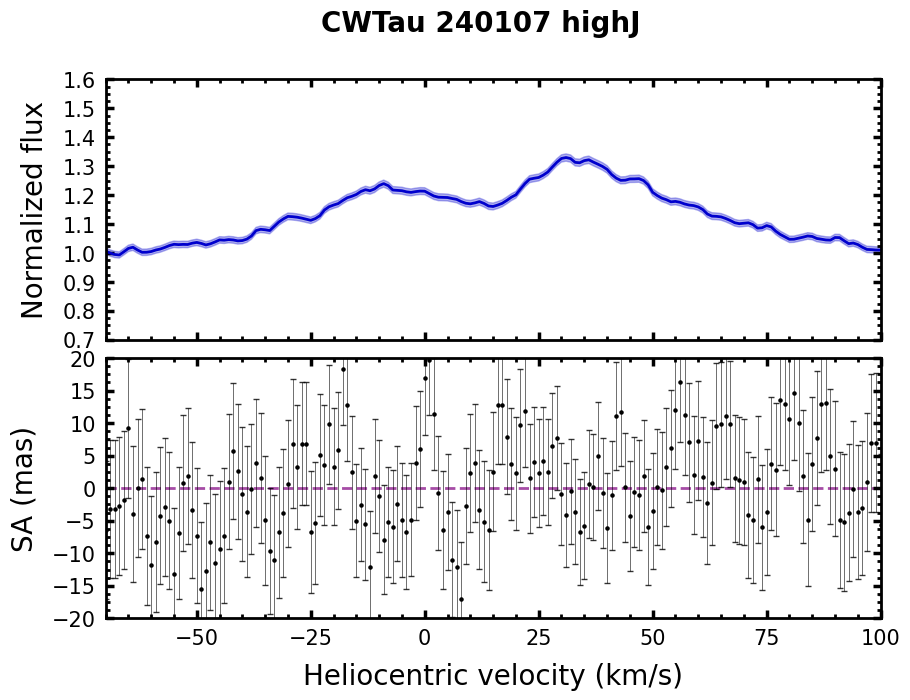

Source data for this figure (header and first rows):
# Stacked over transitions
#['P36', 'P37', 'P38', 'P39', 'P40', 'P41', 'P42']
Vhelio, flux, err_flux, SA, err_SA
-150, 0.9871, 0.0115, 0.830, 11.18
-149, 0.9997, 0.0115, 0.355, 11.18
-148, 1.001, 0.0115, 1.682, 11.2
-147, 0.9964, 0.0114, 1.681, 10.97
-146, 0.9915, 0.0113, 1.897, 10.89
-145, 0.9844, 0.0112, -8.971, 10.86
-144, 0.9835, 0.0112, -2.547, 10.89
-143, 0.9875, 0.0112, 6.276, 10.99
-142, 0.9903, 0.0113, 2.432, 11.04
-141, 0.9880, 0.0113, -4.998, 11.04
-140, 0.9843, 0.0112, 9.849, 11.28
-139, 0.9804, 0.0111, 6.074, 11.19
-138, 0.9897, 0.0111, -1.130, 10.76
-137, 1.001, 0.0112, -3.413, 10.85
-136, 0.9925, 0.0112, -8.636, 10.98
-135, 0.9814, 0.0112, -14.56, 11.19
-134, 0.9740, 0.0112, -15.19, 11.46
-133, 0.9649, 0.0112, -15.59, 11.48
-132, 0.9733, 0.0113, -7.078, 11.29
-131, 0.9881, 0.0113, -7.040, 11.07
-130, 1.004, 0.0115, -10.49, 11.15
-129, 1.01, 0.0117, -7.755, 11.47
-128, 1.001, 0.0119, -7.438, 11.69
-127, 0.9863, 0.0118, -9.655, 11.69
-126, 0.9850, 0.0118, -5.150, 11.32
-125, 0.9920, 0.0117, 6.670, 11.28
-124, 0.9979, 0.0116, 9.084, 11.39
-123, 0.9904, 0.0113, -5.211, 11.13
-122, 0.9858, 0.0112, -9.028, 11.05
-121, 0.9850, 0.0111, 3.547, 10.92
-120, 0.9842, 0.0111, 12.99, 10.72
-119, 0.9894, 0.0112, 11.64, 10.98
-118, 0.9889, 0.0112, 11.96, 11.16
-117, 0.9901, 0.0113, 5.818, 11.09
-116, 0.9937, 0.0113, -3.088, 11.14
-115, 0.9932, 0.0112, -7.405, 11.3
-114, 0.9869, 0.0112, -7.304, 11.17
-113, 0.9819, 0.0112, 2.388, 11.14
-112, 0.9817, 0.0111, 11.15, 11.27
-111, 0.9906, 0.0112, 9.428, 11.37
-110, 0.9972, 0.0114, -1.507, 11.31
-109, 0.9958, 0.0116, 3.972, 11.39
-108, 0.9985, 0.0117, 5.690, 11.53
-107, 0.9969, 0.0117, -2.260, 11.26
-106, 0.9973, 0.0117, -10.39, 11.57
-105, 0.9919, 0.0117, -15.12, 11.59
-104, 0.9873, 0.0115, -15.12, 11.49
-103, 0.9873, 0.0114, 1.777, 11.18
-102, 0.9810, 0.0112, -2.028, 11.21
-101, 0.9785, 0.0111, -2.905, 11.24
-100, 0.9829, 0.0112, 1.731, 11.22
-99.00, 0.9941, 0.0114, 5.012, 11.15
-98.00, 0.9960, 0.0114, 8.206, 11.25
-97.00, 0.9954, 0.0114, 4.162, 11.3
-96.00, 0.9913, 0.0114, -3.080, 11.44
-95.00, 0.9852, 0.0113, -2.232, 11.51
-94.00, 0.9809, 0.0113, -1.505, 11.29
-93.00, 0.9758, 0.0113, 1.708, 11.21
... 243 more rows
